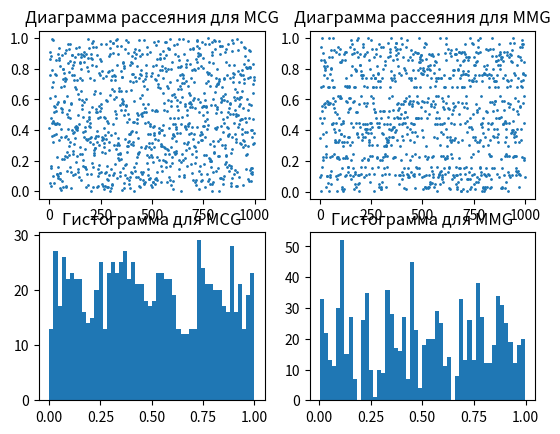

This figure's Python source:
import random
import  matplotlib.pyplot as plt
import scipy.stats as stats
import math

# Мультипликативный конгруэнтный метод
def MCG(a, x, M, length):
    result = []
    for _ in range(length):
        rd = (a * x) % M
        x = rd
        result.append(x / M)
    return result
# Линейный конгруэнтный метод
def LCG(a, x, c, M, length):
    result = []
    for _ in range(length):
        rd = (a * x + c) % M
        x = rd
        result.append(x / M)
    return result

# Метод Макларена-Марсальи   
def MMG(b_array,c_array,k):
    x = random.choice(b_array)
    y = random.choice(c_array)
    j = math.trunc( y * k )
    if j < 1:
        j = 1
    v = b_array[:k]
    Result = v[j]
    v[j] = x
    return Result

a = 29791  
x0 = 29791
c = 0
m = 2**31
k = 128
n = 1000

mcg_sample = MCG(a,x0,m,n)
lcg_sample = LCG(a,x0,c,m,n)
mmg_sample = []
for i in range(n):
    mmg_sample.append(MMG(mcg_sample,lcg_sample,k))


# Проверка равномерности МКМ
mcm_stat, mcm_p = stats.kstest(mcg_sample, stats.uniform.cdf)
print('Статистика К-С для МКМ:', mcm_stat)
print('p-значение К-С для МКМ:', mcm_p)

mcm_chi2, mcm_p = stats.chisquare(mcg_sample)
print('Статистика хи-квадрат для МКМ:', mcm_chi2)
print('p-значение хи-квадрат для МКМ:', mcm_p)

# # Проверка равномерности ММ
mm_stat, mm_p = stats.kstest(mmg_sample,'uniform', N=n)
print('Статистика К-С для ММ:', mm_stat) 
print('p-значение К-С для ММ:', mm_p)

mm_chi2, mm_p = stats.chisquare(mmg_sample)
print('Статистика хи-квадрат для ММ:', mm_chi2)
print('p-значение хи-квадрат для ММ:', mm_p)

def test_Hi(arr, t, eps):
    intervals = {}
    for i in range(t + 1):
        intervals[(i / 1000, (i + 1) / 1000)] = 0

    for i in arr:
        for interval in intervals:
            if interval[0] <= i and i < interval[1]:
                intervals[interval] += 1

    expected = len(arr) / t

    chi2 = sum([((intervals[i / 1000, (i + 1) / 1000] - expected) ** 2) / expected for i in range(t)])
    delt = stats.chi2.ppf(1 - eps, df=t - 1) # (t - 1) число степеней свободы
    print("хи-квадрат:", chi2)
    print("Критическое значение:", delt)
    return chi2 < delt
print('hi qwerty : ', test_Hi(mcg_sample, n, 0.05))
print('hi qwerty : ', test_Hi(mmg_sample, n, 0.05))
# Диаграмма рассеяния
plt.subplot (2, 2, 1)
plt.scatter(range(n), mcg_sample, s=1)
plt.title('Диаграмма рассеяния для MCG')

plt.subplot (2, 2, 2)
plt.scatter(range(n), mmg_sample, s=1)
plt.title('Диаграмма рассеяния для MMG')

# Гистограммы
plt.subplot (2, 2, 3)
plt.hist(mcg_sample, bins=50)
plt.title('Гистограмма для MCG')

plt.subplot (2, 2, 4)
plt.hist(mmg_sample, bins=50) 
plt.title('Гистограмма для MMG')
plt.show()